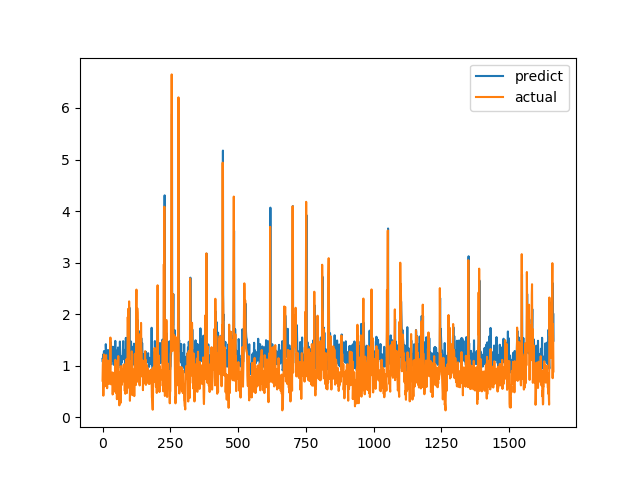

The data file committed next to this chart (first rows):
predict, actual
1.132, 0.7094
1.072, 1.015
1.215, 1.116
1.204, 0.4183
0.9984, 1.002
1.278, 1.219
1.271, 1.143
1.28, 0.6528
1.072, 0.6747
1.129, 0.601
1.093, 0.6695
1.133, 0.6538
1.417, 0.7814
1.297, 1.206
1.312, 0.8469
1.082, 0.8286
1.129, 0.6482
1.032, 0.5624
1.063, 0.7183
1.121, 1.1
1.282, 0.9542
1.302, 0.729
1.091, 0.6694
1.113, 0.8631
1.198, 0.6465
1.048, 0.8223
1.143, 0.9236
1.186, 0.8301
1.155, 1.067
1.231, 1.546
1.457, 0.6827
1.03, 0.6386
1.132, 0.6464
1.316, 0.6881
1.149, 0.7274
1.093, 0.65
1.114, 0.8694
1.189, 0.4409
1.368, 0.4519
1.14, 0.7575
1.245, 0.4952
1.018, 0.6851
1.164, 0.7244
1.074, 0.8654
1.116, 0.74
1.104, 0.8071
1.27, 0.8204
1.481, 1.114
1.204, 1.109
1.238, 0.4751
0.9871, 1.039
1.29, 0.9458
1.199, 0.7878
1.126, 0.3505
0.9787, 0.9368
1.267, 0.9868
1.16, 0.647
1.354, 1.03
1.289, 1.187
1.26, 0.9329
... 1,604 more rows
